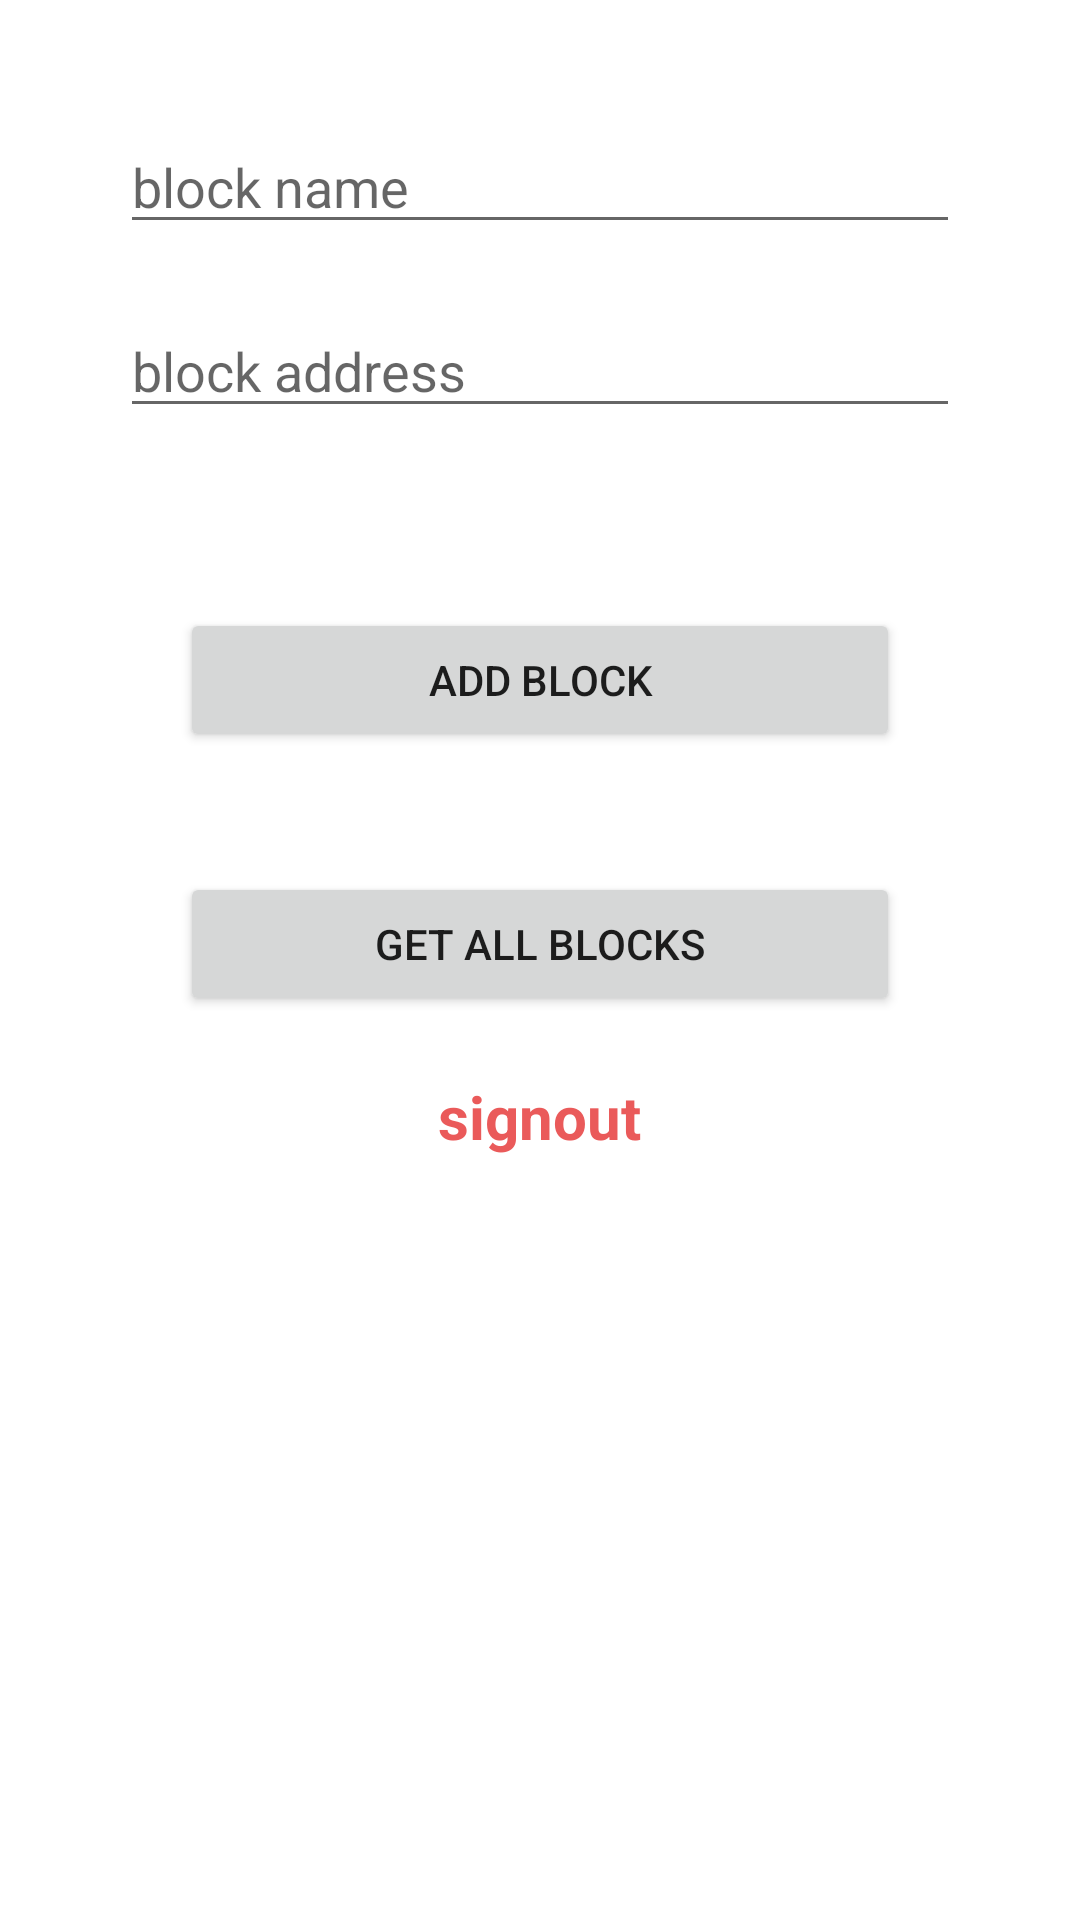

Here is an Android app screen rendered from its layout file. Give the layout XML and the strings, colors and styles it references.
<!-- AndroidManifest.xml: application theme Theme.FireBaseSignApp -->
<!-- res/layout/activity_home.xml -->
<?xml version="1.0" encoding="utf-8"?>
<LinearLayout xmlns:android="http://schemas.android.com/apk/res/android"
    xmlns:app="http://schemas.android.com/apk/res-auto"
    xmlns:tools="http://schemas.android.com/tools"
    android:layout_width="match_parent"
    android:layout_height="match_parent"
    android:orientation="vertical"
    android:padding="40dp"
    tools:context=".HomeActivity">

    <EditText
        android:id="@+id/name"
        android:layout_width="match_parent"
        android:layout_height="wrap_content"
        android:hint="block name"
        android:inputType="text" />

    <EditText
        android:id="@+id/address"
        android:layout_width="match_parent"
        android:layout_height="wrap_content"
        android:layout_marginTop="20dp"
        android:layout_marginBottom="40dp"
        android:hint="block address"
        android:inputType="text" />

    <Button
        android:id="@+id/addblock"
        android:layout_width="match_parent"
        android:layout_height="wrap_content"
        android:layout_margin="20dp"
        android:text="add block" />

    <Button
        android:id="@+id/getAllBlocks_btn"
        android:layout_width="match_parent"
        android:layout_height="wrap_content"
        android:layout_margin="20dp"
        android:text="get all blocks" />
    <TextView
        android:id="@+id/sign_out_txt"
        android:layout_width="wrap_content"
        android:layout_height="wrap_content"
        android:layout_gravity="center"
        android:text="signout"
        android:textColor="#EA5A5A"
        android:textSize="20sp"
        android:textStyle="bold" />
</LinearLayout>
<!-- resources referenced by this layout -->
<resources>
  <style name="Theme.FireBaseSignApp" parent="Theme.MaterialComponents.DayNight.DarkActionBar">
          
          <item name="colorPrimary">@color/purple_500</item>
          <item name="colorPrimaryVariant">@color/purple_700</item>
          <item name="colorOnPrimary">@color/white</item>
          
          <item name="colorSecondary">@color/teal_200</item>
          <item name="colorSecondaryVariant">@color/teal_700</item>
          <item name="colorOnSecondary">@color/black</item>
          
          <item name="android:statusBarColor" tools:targetApi="l">?attr/colorPrimaryVariant</item>
          
      </style>
  <!-- not gathered from this repository: default colours our renderer supplied (Android Studio template values) -->
  <color name="purple_500">#FF6200EE</color>
  <color name="purple_700">#FF3700B3</color>
  <color name="teal_200">#FF03DAC5</color>
  <color name="teal_700">#FF018786</color>
  <color name="black">#FF000000</color>
  <color name="white">#FFFFFFFF</color>
</resources>
